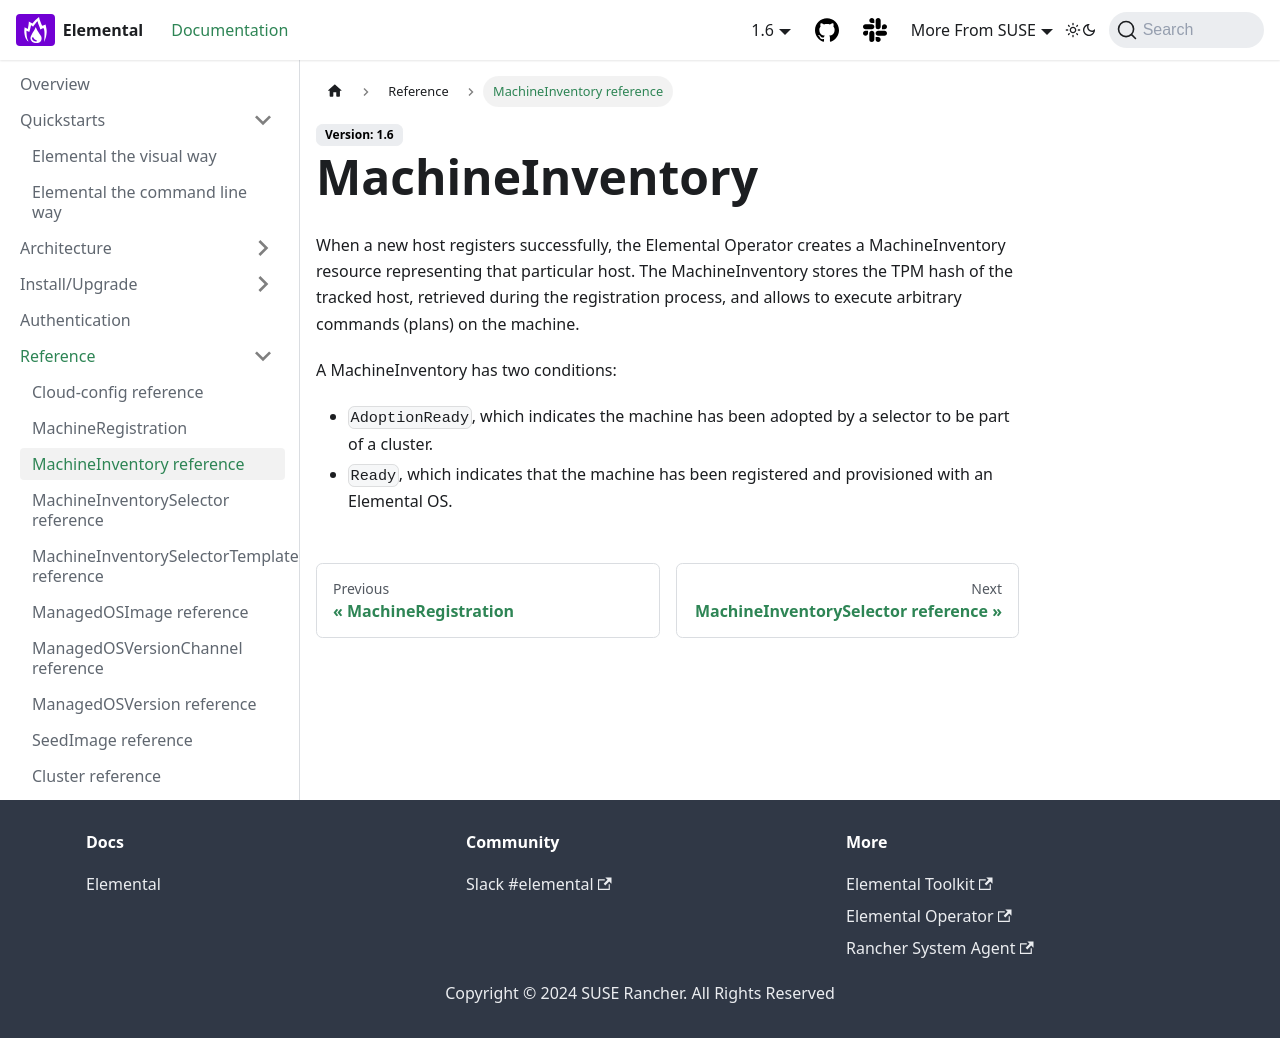

repository: nunix/elemental-docs-repo · page: machineinventory-reference/index.html · generator: docusaurus

---
sidebar_label: MachineInventory reference
title: ''
---

<head>
  <link rel="canonical" href="https://elemental.docs.rancher.com/machineinventory-reference"/>
</head>

# MachineInventory
When a new host registers successfully, the <Vars name="elemental_operator_name" /> creates a MachineInventory resource representing that particular host.
The MachineInventory stores the TPM hash of the tracked host, retrieved during the registration process, and allows to execute arbitrary commands (plans) on the machine.

A MachineInventory has two conditions:

- `AdoptionReady`, which indicates the machine has been adopted by a selector to be part of a cluster.
- `Ready`, which indicates that the machine has been registered and provisioned with an Elemental OS.
